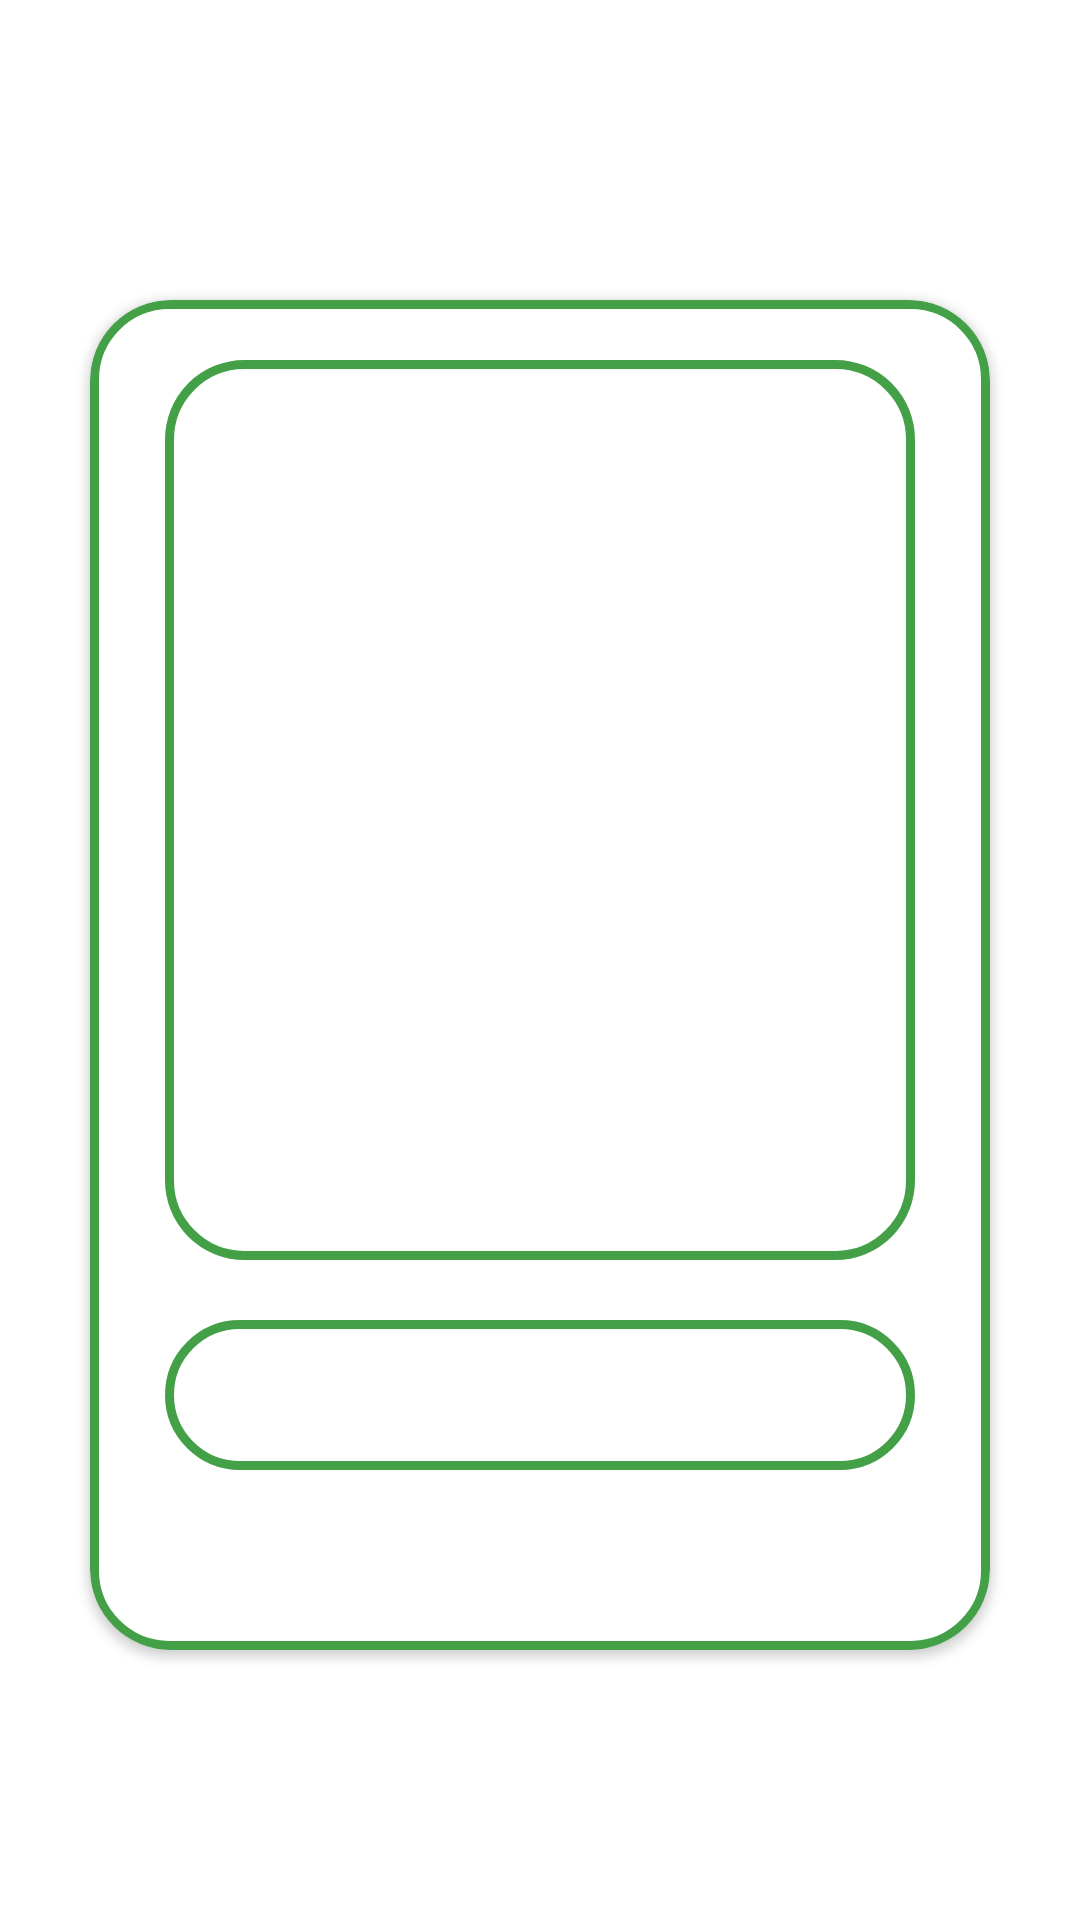

Produce the Android XML layout that renders to this screen, including the resource entries it uses.
<!-- AndroidManifest.xml: application theme Theme.TabbedFragment -->
<!-- res/layout/fragment_second.xml -->
<?xml version="1.0" encoding="utf-8"?>
<androidx.constraintlayout.widget.ConstraintLayout xmlns:android="http://schemas.android.com/apk/res/android"
    xmlns:tools="http://schemas.android.com/tools"
    android:layout_width="match_parent"
    android:layout_height="match_parent"
    android:background="@color/white"
    xmlns:app="http://schemas.android.com/apk/res-auto"
    tools:context=".ui.main.SecondFragment">


    <androidx.cardview.widget.CardView
        android:id="@+id/cardViewFragmentFirst"
        android:layout_width="300dp"
        android:layout_height="450dp"
        app:cardCornerRadius="27dp"
        android:foreground="@drawable/card_view_background"
        app:layout_constraintTop_toTopOf="parent"
        app:layout_constraintStart_toStartOf="parent"
        app:layout_constraintEnd_toEndOf="parent"
        android:layout_marginTop="100dp">

        <androidx.constraintlayout.widget.ConstraintLayout
            android:layout_width="match_parent"
            android:layout_height="match_parent">

            <ImageView
                android:id="@+id/imageViewSecondFragment"
                android:layout_width="250dp"
                android:layout_height="300dp"
                android:background="@drawable/card_view_background"
                app:layout_constraintStart_toStartOf="parent"
                app:layout_constraintEnd_toEndOf="parent"
                app:layout_constraintTop_toTopOf="parent"
                android:layout_marginTop="20dp"
                android:src="@drawable/androidlogo"/>

            <TextView
                android:id="@+id/textViewSecondFragment"
                android:layout_width="250dp"
                android:layout_height="50dp"
                android:layout_marginBottom="60dp"
                android:background="@drawable/card_view_background"
                android:padding="10dp"
                android:textSize="22sp"
                app:layout_constraintBottom_toBottomOf="parent"
                app:layout_constraintEnd_toEndOf="parent"
                app:layout_constraintStart_toStartOf="parent" />


        </androidx.constraintlayout.widget.ConstraintLayout>

    </androidx.cardview.widget.CardView>

</androidx.constraintlayout.widget.ConstraintLayout>
<!-- resources referenced by this layout -->
<resources>
  <!-- drawable card_view_background (drawable) -->
  <?xml version="1.0" encoding="utf-8"?>
  <shape xmlns:android="http://schemas.android.com/apk/res/android">
  
      <stroke
          android:width="3dp"
          android:color="#43A047"/>
  
      <corners
          android:radius="25dp"/>
  
  </shape>
  <style name="Theme.TabbedFragment" parent="Base.Theme.TabbedFragment" />
  <style name="Base.Theme.TabbedFragment" parent="Theme.Material3.DayNight.NoActionBar">
          
          
      </style>
  <!-- not gathered from this repository: default colours our renderer supplied (Android Studio template values) -->
  <color name="white">#FFFFFFFF</color>
</resources>
